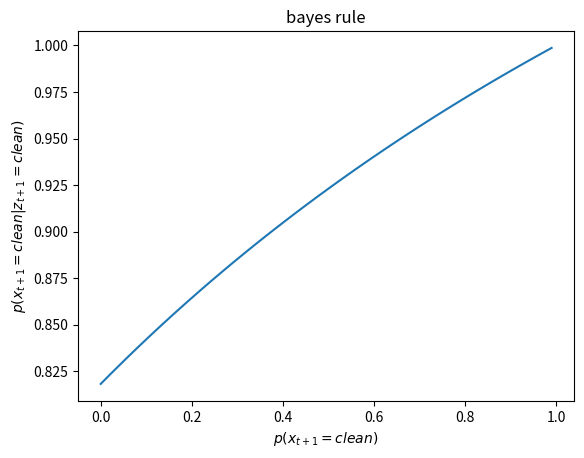

Reproduce this figure in Python.
import numpy as np
from matplotlib import pyplot as plt

def gen_data():
	num=100
	x=np.zeros([num,1])
	for i in range(num):
		x[i,:] = i/num
	return x

def pc(x):
	return (0.24*x+0.36)/(0.16*x+0.44)

if __name__ == "__main__":
	x = gen_data()
	y = pc(x)
	plt.plot(x,y)
	plt.title("bayes rule")
	plt.xlabel("$p(x_{t+1}=clean)$")
	plt.ylabel("$p(x_{t+1}=clean|z_{t+1}=clean)$")
	plt.show()	
	
